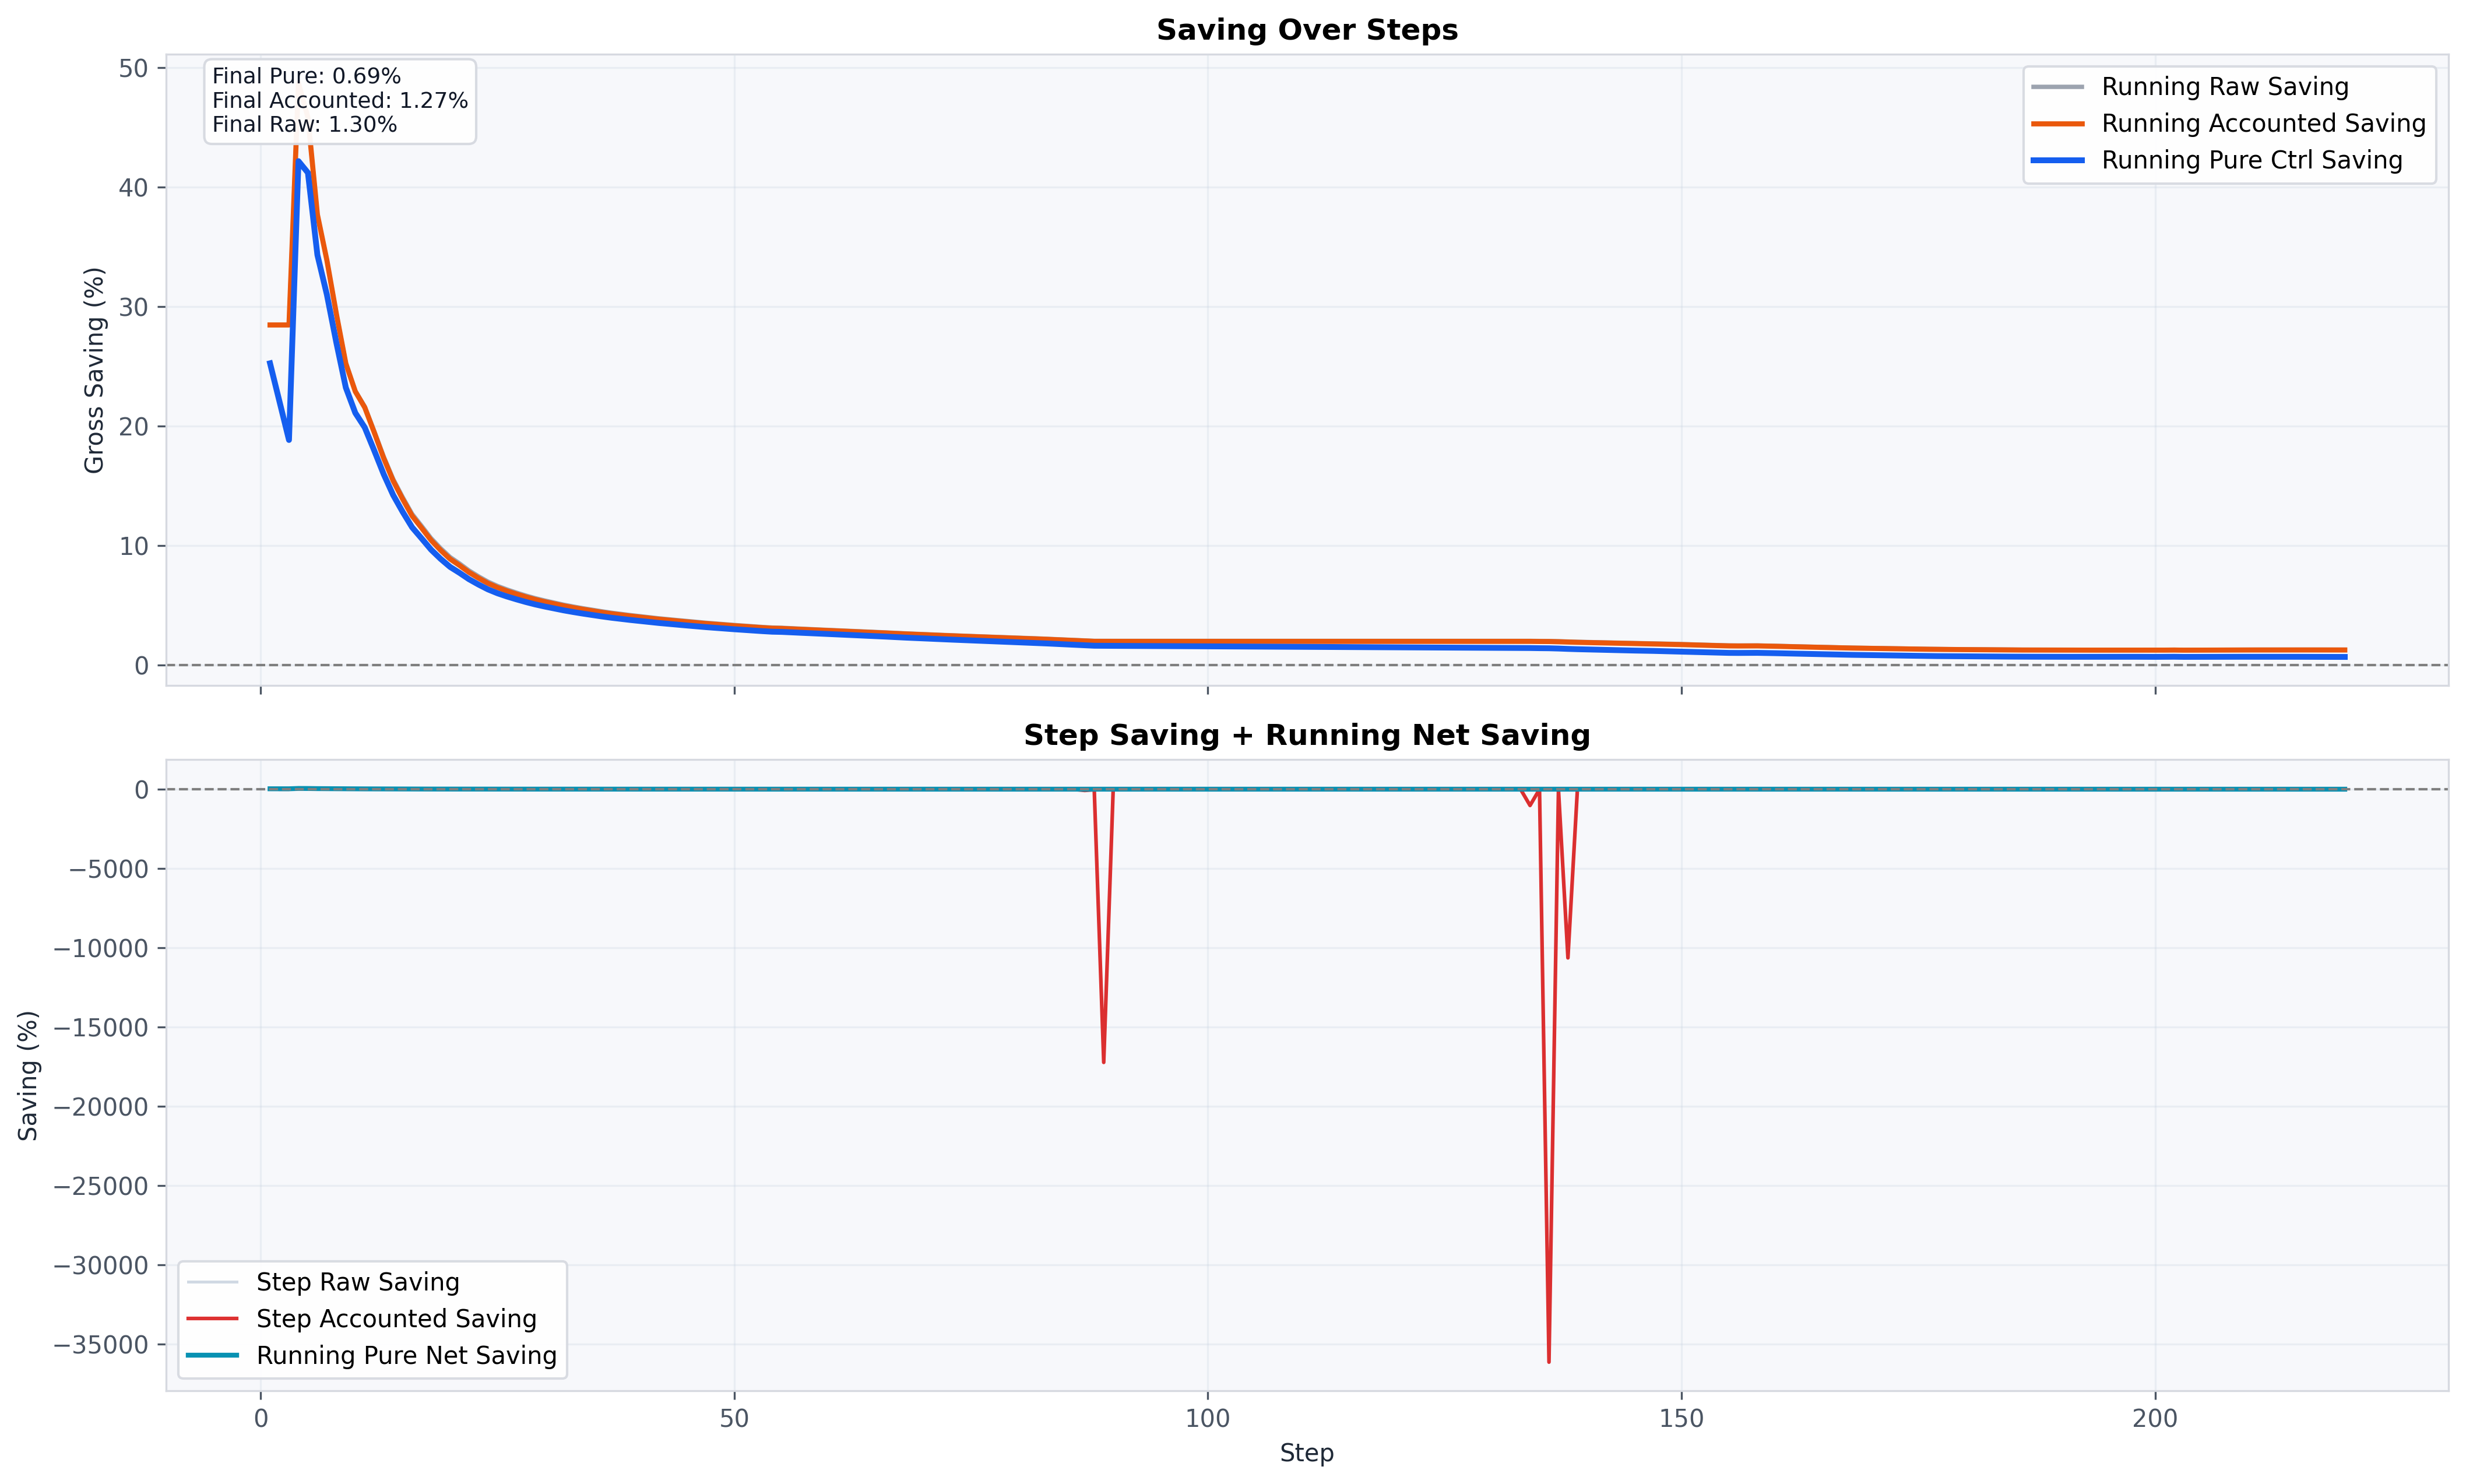

The data file committed next to this chart (first rows):
step, step_distance, ref_step_epd, agent_step_epd_accounted, agent_step_epd_raw, step_saving_accounted_pct, step_saving_raw_pct, step_net_saving_accounted_pct, step_net_saving_raw_pct, running_saving_accounted_pct, running_saving_raw_pct, running_saving_iso_pct, running_net_saving_accounted_pct, running_net_saving_raw_pct, running_net_saving_iso_pct, rolling_saving_accounted_pct, rolling_saving_raw_pct, rolling_net_saving_accounted_pct, rolling_net_saving_raw_pct, rolling_raw_energy_saved, rolling_accounted_energy_saved, rolling_pure_energy_saved, rolling_pure_net_energy_saved
1, 0.9973, 0.0001534, 0.0001098, 0.0001098, 28.45, 28.45, 28.45, 28.45, 28.48, 28.48, 25.27, 28.48, 28.48, 28.05, 28.45, 28.45, 28.45, 28.45, 0.00004360, 0.00004360, 0.00003868, 0.00004295
2, 0.9898, 0.00000000, 0.00000000, 0.00000000, 0.00000000, 0.00000000, 0.00000000, 0.00000000, 28.48, 28.48, 22.06, 28.48, 28.48, 27.63, 28.43, 28.43, 28.43, 28.43, 0.00004360, 0.00004360, 0.00003377, 0.00004229
3, 0.9853, 0.00000000, 0.00000000, 0.00000000, 0.00000000, 0.00000000, 0.00000000, 0.00000000, 28.48, 28.48, 18.85, 28.48, 28.48, 27.2, 28.4, 28.4, 28.4, 28.4, 0.00004360, 0.00004360, 0.00002886, 0.00004164
4, 0.9821, 0.0001492, 0.00004514, 0.00004514, 69.76, 69.76, 69.76, 69.76, 48.74, 48.74, 42.19, 48.74, 48.74, 47.87, 48.66, 48.66, 48.66, 48.66, 0.0001463, 0.0001463, 0.0001266, 0.0001436
5, 0.9798, 0.0002356, 0.000137, 0.000137, 41.86, 41.86, 41.86, 41.86, 45.84, 45.84, 41.22, 45.84, 45.84, 45.23, 45.73, 45.73, 45.73, 45.73, 0.0002437, 0.0002437, 0.0002192, 0.0002405
6, 0.9785, 0.000348, 0.0002619, 0.0002619, 24.74, 24.74, 24.74, 24.74, 37.71, 37.71, 34.34, 37.71, 37.71, 37.27, 37.56, 37.56, 37.56, 37.56, 0.0003296, 0.0003296, 0.0003001, 0.0003257
7, 0.9772, 0.0003274, 0.0002517, 0.0002517, 23.12, 23.12, 23.12, 23.12, 33.9, 33.9, 31.02, 33.9, 33.9, 33.51, 33.71, 33.71, 33.71, 33.71, 0.0004052, 0.0004052, 0.0003708, 0.0004007
8, 0.9771, 0.0004415, 0.0003684, 0.0003683, 16.56, 16.58, 16.56, 16.58, 29.41, 29.42, 27, 29.41, 29.42, 29.09, 29.18, 29.19, 29.18, 29.19, 0.0004794, 0.0004793, 0.0004399, 0.000474
9, 0.9783, 0.0005745, 0.0005016, 0.000501, 12.68, 12.8, 12.68, 12.8, 25.25, 25.29, 23.24, 25.25, 25.29, 24.98, 24.98, 25.02, 24.98, 25.02, 0.0005551, 0.0005543, 0.0005101, 0.0005484
10, 0.9793, 0.0005533, 0.0004822, 0.0004814, 12.84, 13, 12.84, 13, 22.91, 22.97, 21.12, 22.91, 22.97, 22.67, 22.6, 22.66, 22.6, 22.66, 0.0006295, 0.0006279, 0.0005788, 0.0006214
11, 0.9797, 0.0004903, 0.0004252, 0.0004244, 13.28, 13.45, 13.28, 13.45, 21.57, 21.64, 19.89, 21.57, 21.64, 21.34, 20.85, 20.93, 20.85, 20.93, 0.0006544, 0.000652, 0.0006029, 0.0006455
12, 0.982, 0.0006784, 0.0006196, 0.0006176, 8.664, 8.961, 8.664, 8.961, 19.48, 19.59, 17.96, 19.48, 19.59, 19.28, 18.66, 18.78, 18.66, 18.78, 0.0007199, 0.0007155, 0.0006664, 0.000709
13, 0.9862, 0.0008582, 0.0008012, 0.000799, 6.637, 6.895, 6.637, 6.895, 17.32, 17.46, 15.98, 17.32, 17.46, 17.14, 16.43, 16.57, 16.43, 16.57, 0.000786, 0.0007794, 0.0007303, 0.0007729
14, 0.991, 0.001013, 0.0009555, 0.0009532, 5.633, 5.867, 5.633, 5.867, 15.43, 15.58, 14.23, 15.43, 15.58, 15.27, 13, 13.16, 13, 13.16, 0.000752, 0.000743, 0.0006939, 0.0007365
15, 0.996, 0.001109, 0.001053, 0.00105, 5.059, 5.283, 5.059, 5.283, 13.9, 14.07, 12.83, 13.9, 14.07, 13.76, 10.55, 10.73, 10.55, 10.73, 0.000724, 0.0007126, 0.0006635, 0.0007061
16, 1.002, 0.001325, 0.001269, 0.001266, 4.256, 4.448, 4.256, 4.448, 12.49, 12.66, 11.53, 12.49, 12.66, 12.36, 8.748, 8.94, 8.748, 8.94, 0.0007114, 0.0006975, 0.0006483, 0.0006909
17, 1.007, 0.001307, 0.001252, 0.00125, 4.203, 4.4, 4.203, 4.4, 11.48, 11.66, 10.61, 11.48, 11.66, 11.37, 7.47, 7.67, 7.47, 7.67, 0.0007084, 0.0006918, 0.0006427, 0.0006853
18, 1.015, 0.001593, 0.00154, 0.001537, 3.366, 3.526, 3.366, 3.526, 10.46, 10.63, 9.667, 10.46, 10.63, 10.35, 6.359, 6.561, 6.359, 6.561, 0.0007099, 0.0006908, 0.0006417, 0.0006843
19, 1.022, 0.001655, 0.001604, 0.001602, 3.044, 3.193, 3.044, 3.193, 9.625, 9.794, 8.902, 9.625, 9.794, 9.529, 5.498, 5.695, 5.498, 5.695, 0.0007082, 0.0006873, 0.0006382, 0.0006808
20, 1.029, 0.001805, 0.001757, 0.001754, 2.674, 2.804, 2.674, 2.804, 8.891, 9.054, 8.226, 8.891, 9.054, 8.803, 4.724, 4.913, 4.724, 4.913, 0.0007086, 0.0006861, 0.000637, 0.0006796
21, 1.035, 0.001683, 0.001639, 0.001636, 2.623, 2.754, 2.623, 2.754, 8.351, 8.511, 7.728, 8.351, 8.511, 8.269, 4.127, 4.309, 4.127, 4.309, 0.00071, 0.000686, 0.0006369, 0.0006795
22, 1.043, 0.002032, 0.00199, 0.001988, 2.071, 2.17, 2.071, 2.17, 7.773, 7.925, 7.194, 7.773, 7.925, 7.696, 3.621, 3.785, 3.621, 3.785, 0.0007176, 0.0006936, 0.0006444, 0.000687
23, 1.051, 0.00205, 0.002011, 0.002009, 1.902, 1.989, 1.902, 1.989, 7.291, 7.436, 6.749, 7.291, 7.436, 7.219, 3.225, 3.374, 3.225, 3.374, 0.0007225, 0.0006987, 0.0006496, 0.0006922
24, 1.061, 0.002191, 0.002154, 0.002152, 1.679, 1.75, 1.679, 1.75, 6.852, 6.989, 6.344, 6.852, 6.989, 6.784, 2.875, 3.008, 2.875, 3.008, 0.0007253, 0.0007022, 0.0006531, 0.0006957
25, 1.07, 0.002095, 0.00206, 0.002059, 1.625, 1.687, 1.625, 1.687, 6.502, 6.633, 6.02, 6.502, 6.633, 6.438, 2.588, 2.707, 2.588, 2.707, 0.0007235, 0.0007014, 0.0006523, 0.0006949
26, 1.078, 0.002022, 0.001991, 0.00199, 1.555, 1.609, 1.555, 1.609, 6.212, 6.337, 5.751, 6.212, 6.337, 6.151, 2.352, 2.46, 2.352, 2.46, 0.0007147, 0.0006941, 0.000645, 0.0006876
27, 1.086, 0.002035, 0.002005, 0.002004, 1.441, 1.482, 1.441, 1.482, 5.954, 6.072, 5.511, 5.954, 6.072, 5.895, 2.128, 2.222, 2.128, 2.222, 0.0007049, 0.000686, 0.0006369, 0.0006795
28, 1.095, 0.002116, 0.002089, 0.002088, 1.292, 1.325, 1.292, 1.325, 5.712, 5.824, 5.286, 5.712, 5.824, 5.655, 1.937, 2.019, 1.937, 2.019, 0.0006916, 0.0006745, 0.0006254, 0.000668
29, 1.104, 0.002111, 0.002086, 0.002085, 1.189, 1.222, 1.189, 1.222, 5.495, 5.601, 5.083, 5.495, 5.601, 5.44, 1.767, 1.839, 1.767, 1.839, 0.000678, 0.0006626, 0.0006135, 0.0006561
30, 1.112, 0.002045, 0.002022, 0.002022, 1.128, 1.161, 1.128, 1.161, 5.306, 5.408, 4.907, 5.306, 5.408, 5.253, 1.623, 1.685, 1.623, 1.685, 0.0006608, 0.0006472, 0.000598, 0.0006406
31, 1.12, 0.002009, 0.001989, 0.001988, 1.036, 1.068, 1.036, 1.068, 5.136, 5.234, 4.748, 5.136, 5.234, 5.085, 1.485, 1.539, 1.485, 1.539, 0.000646, 0.0006339, 0.0005848, 0.0006274
32, 1.129, 0.002172, 0.002153, 0.002152, 0.905, 0.9329, 0.905, 0.9329, 4.964, 5.058, 4.587, 4.964, 5.058, 4.914, 1.368, 1.415, 1.368, 1.415, 0.0006295, 0.0006189, 0.0005697, 0.0006123
33, 1.137, 0.002051, 0.002034, 0.002033, 0.8548, 0.8859, 0.8548, 0.8859, 4.816, 4.906, 4.448, 4.816, 4.906, 4.767, 1.265, 1.307, 1.265, 1.307, 0.0006113, 0.0006018, 0.0005527, 0.0005953
34, 1.145, 0.002049, 0.002032, 0.002032, 0.7831, 0.8157, 0.7831, 0.8157, 4.678, 4.766, 4.319, 4.678, 4.766, 4.631, 1.174, 1.212, 1.174, 1.212, 0.0005913, 0.0005826, 0.0005335, 0.0005761
35, 1.153, 0.002004, 0.00199, 0.001989, 0.7128, 0.7472, 0.7128, 0.7472, 4.552, 4.637, 4.2, 4.552, 4.637, 4.506, 1.084, 1.119, 1.084, 1.119, 0.0005724, 0.0005644, 0.0005153, 0.0005579
36, 1.161, 0.002117, 0.002104, 0.002103, 0.6199, 0.6529, 0.6199, 0.6529, 4.426, 4.509, 4.082, 4.426, 4.509, 4.381, 0.9908, 1.024, 0.9908, 1.024, 0.0005575, 0.0005498, 0.0005007, 0.0005433
37, 1.17, 0.002085, 0.002073, 0.002072, 0.5836, 0.6173, 0.5836, 0.6173, 4.311, 4.391, 3.973, 4.311, 4.391, 4.266, 0.9062, 0.9385, 0.9062, 0.9385, 0.0005428, 0.0005353, 0.0004861, 0.0005288
38, 1.176, 0.001924, 0.001914, 0.001913, 0.5406, 0.5775, 0.5406, 0.5775, 4.211, 4.289, 3.878, 4.211, 4.289, 4.167, 0.833, 0.8656, 0.833, 0.8656, 0.0005241, 0.0005165, 0.0004673, 0.00051
39, 1.184, 0.001963, 0.001954, 0.001953, 0.4862, 0.522, 0.4862, 0.522, 4.114, 4.19, 3.786, 4.114, 4.19, 4.07, 0.7633, 0.7963, 0.7633, 0.7963, 0.000507, 0.0004993, 0.0004502, 0.0004928
40, 1.19, 0.001888, 0.00188, 0.001879, 0.4283, 0.4651, 0.4283, 0.4651, 4.025, 4.1, 3.701, 4.025, 4.1, 3.982, 0.696, 0.7293, 0.696, 0.7293, 0.0004898, 0.000482, 0.0004329, 0.0004755
41, 1.198, 0.00205, 0.002042, 0.002042, 0.3617, 0.3942, 0.3617, 0.3942, 3.932, 4.005, 3.613, 3.932, 4.005, 3.89, 0.6288, 0.6622, 0.6288, 0.6622, 0.000477, 0.0004691, 0.00042, 0.0004626
42, 1.204, 0.001939, 0.001932, 0.001931, 0.3318, 0.3647, 0.3318, 0.3647, 3.849, 3.921, 3.534, 3.849, 3.921, 3.807, 0.5705, 0.6044, 0.5705, 0.6044, 0.0004596, 0.0004516, 0.0004025, 0.0004451
43, 1.21, 0.001865, 0.001859, 0.001858, 0.3008, 0.3333, 0.3008, 0.3333, 3.773, 3.843, 3.461, 3.773, 3.843, 3.731, 0.5164, 0.5505, 0.5164, 0.5505, 0.0004439, 0.0004359, 0.0003868, 0.0004294
44, 1.216, 0.001834, 0.001829, 0.001829, 0.2392, 0.27, 0.2392, 0.27, 3.7, 3.769, 3.392, 3.7, 3.769, 3.659, 0.4633, 0.4971, 0.4633, 0.4971, 0.0004275, 0.0004196, 0.0003705, 0.0004131
45, 1.222, 0.001866, 0.001864, 0.001863, 0.1075, 0.1344, 0.1075, 0.1344, 3.626, 3.694, 3.321, 3.626, 3.694, 3.585, 0.4038, 0.437, 0.4038, 0.437, 0.000411, 0.0004033, 0.0003542, 0.0003968
46, 1.227, 0.001789, 0.001789, 0.001788, 0.002362, 0.02629, 0.002362, 0.02629, 3.555, 3.622, 3.253, 3.555, 3.622, 3.515, 0.3425, 0.3748, 0.3425, 0.3748, 0.00039, 0.0003825, 0.0003334, 0.000376
47, 1.233, 0.001879, 0.00188, 0.001879, -0.03844, -0.02052, -0.03844, -0.02052, 3.484, 3.549, 3.184, 3.484, 3.549, 3.444, 0.278, 0.3087, 0.278, 0.3087, 0.0003705, 0.0003635, 0.0003144, 0.000357
48, 1.237, 0.00169, 0.001691, 0.001691, -0.08012, -0.06532, -0.08012, -0.06532, 3.421, 3.485, 3.123, 3.421, 3.485, 3.382, 0.2194, 0.248, 0.2194, 0.248, 0.0003516, 0.0003451, 0.0002959, 0.0003386
49, 1.241, 0.001637, 0.001639, 0.001639, -0.1464, -0.137, -0.1464, -0.137, 3.362, 3.424, 3.065, 3.362, 3.424, 3.323, 0.1591, 0.1853, 0.1591, 0.1853, 0.0003305, 0.0003247, 0.0002755, 0.0003181
50, 1.246, 0.001781, 0.001784, 0.001784, -0.1342, -0.132, -0.1342, -0.132, 3.3, 3.361, 3.006, 3.3, 3.361, 3.261, 0.1032, 0.1258, 0.1032, 0.1258, 0.0003142, 0.0003091, 0.00026, 0.0003026
51, 1.249, 0.001635, 0.001638, 0.001638, -0.1866, -0.1866, -0.1866, -0.1866, 3.245, 3.304, 2.952, 3.245, 3.304, 3.206, 0.0473, 0.06679, 0.0473, 0.06679, 0.0002928, 0.0002885, 0.0002394, 0.000282
52, 1.254, 0.001724, 0.001727, 0.001727, -0.191, -0.191, -0.191, -0.191, 3.188, 3.246, 2.897, 3.188, 3.246, 3.15, -0.007041, 0.00908, -0.007041, 0.00908, 0.0002752, 0.0002716, 0.0002225, 0.0002651
53, 1.257, 0.001659, 0.001663, 0.001663, -0.1989, -0.1989, -0.1989, -0.1989, 3.136, 3.193, 2.846, 3.136, 3.193, 3.098, -0.0576, -0.04473, -0.0576, -0.04473, 0.0002586, 0.0002558, 0.0002066, 0.0002493
54, 1.259, 0.001478, 0.001482, 0.001482, -0.2486, -0.2486, -0.2486, -0.2486, 3.09, 3.146, 2.801, 3.09, 3.146, 3.052, -0.1048, -0.09493, -0.1048, -0.09493, 0.0002407, 0.0002386, 0.0001894, 0.0002321
55, 1.262, 0.001469, 0.001453, 0.001453, 1.083, 1.083, 1.083, 1.083, 3.073, 3.127, 2.784, 3.073, 3.127, 3.035, -0.02247, -0.01534, -0.02247, -0.01534, 0.00025, 0.0002485, 0.0001994, 0.000242
56, 1.264, 0.001407, 0.001405, 0.001405, 0.09143, 0.09143, 0.09143, 0.09143, 3.038, 3.092, 2.75, 3.038, 3.092, 3, -0.01502, -0.01031, -0.01502, -0.01031, 0.0002438, 0.0002428, 0.0001937, 0.0002363
57, 1.267, 0.001287, 0.001291, 0.001291, -0.3579, -0.3579, -0.3579, -0.3579, 3, 3.052, 2.711, 3, 3.052, 2.962, -0.04061, -0.03784, -0.04061, -0.03784, 0.000228, 0.0002274, 0.0001783, 0.0002209
58, 1.269, 0.001222, 0.001227, 0.001227, -0.4329, -0.4329, -0.4329, -0.4329, 2.963, 3.015, 2.674, 2.963, 3.015, 2.925, -0.06739, -0.06615, -0.06739, -0.06615, 0.0002141, 0.0002139, 0.0001648, 0.0002074
59, 1.271, 0.001065, 0.001071, 0.001071, -0.576, -0.576, -0.576, -0.576, 2.93, 2.981, 2.64, 2.93, 2.981, 2.892, -0.09479, -0.09453, -0.09479, -0.09453, 0.0001992, 0.0001992, 0.00015, 0.0001927
60, 1.273, 0.001003, 0.001011, 0.001011, -0.8202, -0.8202, -0.8202, -0.8202, 2.896, 2.946, 2.605, 2.896, 2.946, 2.858, -0.142, -0.142, -0.142, -0.142, 0.0001787, 0.0001787, 0.0001296, 0.0001722
... 160 more rows
